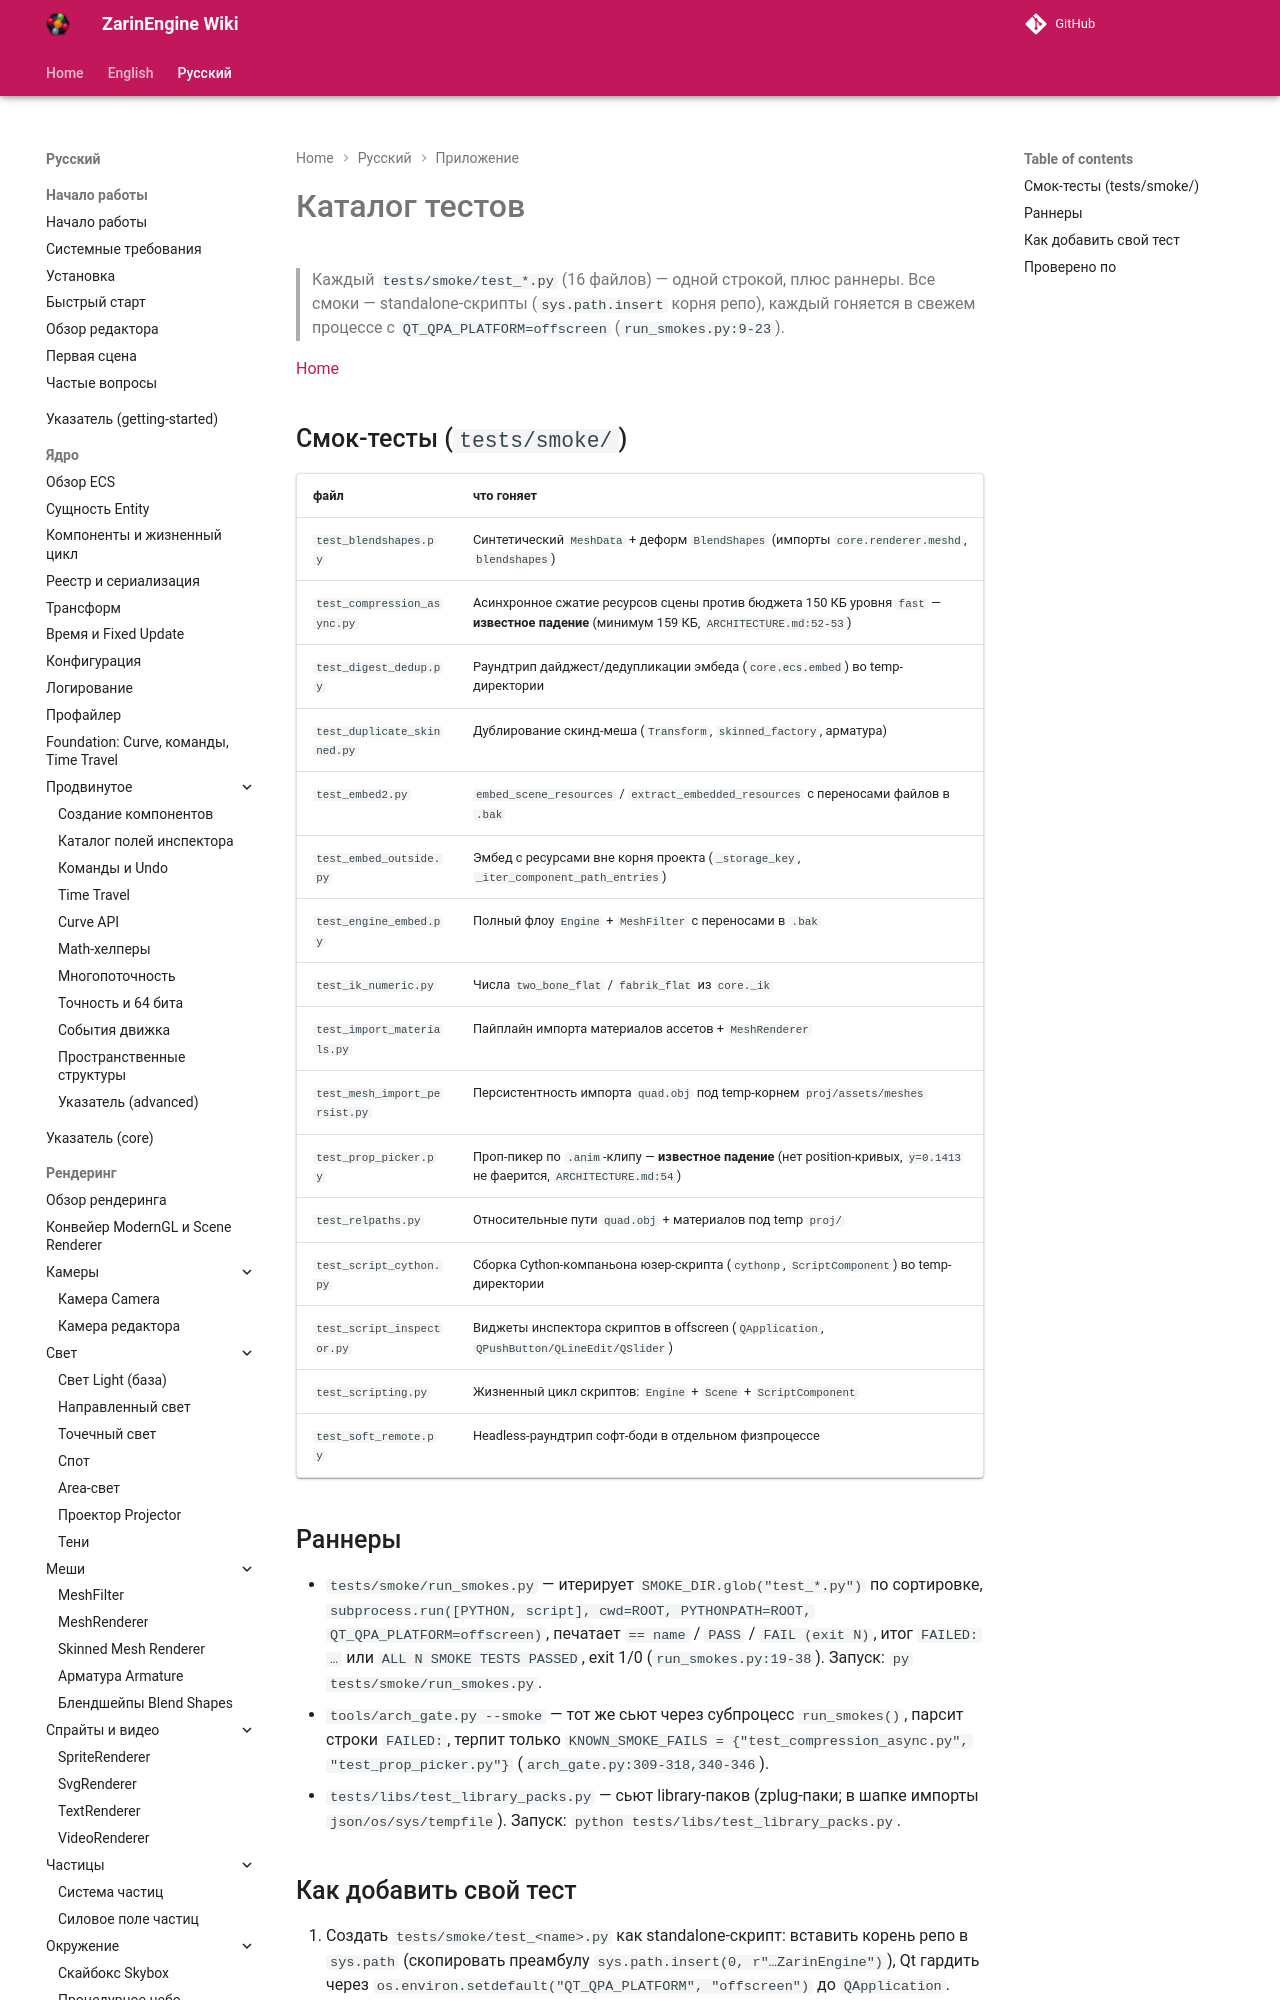

repository: EgorKonstrukt/ZarinEngineWiki · page: ru/appendix/tests-catalog/index.html · generator: mkdocs

# Каталог тестов

> Каждый `tests/smoke/test_*.py` (16 файлов) — одной строкой, плюс раннеры. Все смоки — standalone-скрипты (`sys.path.insert` корня репо), каждый гоняется в свежем процессе с `QT_QPA_PLATFORM=offscreen` (`run_smokes.py:9-23`).

[Home](../../index.md)
